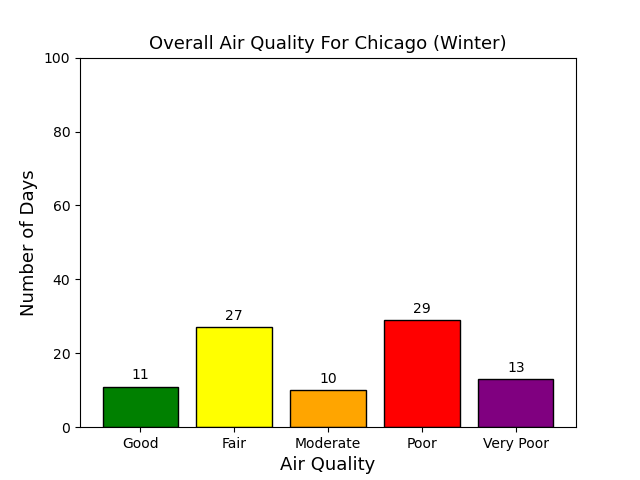

The file beside this chart, header and first rows:
, AQI
1, 11
2, 27
3, 10
4, 29
5, 13
